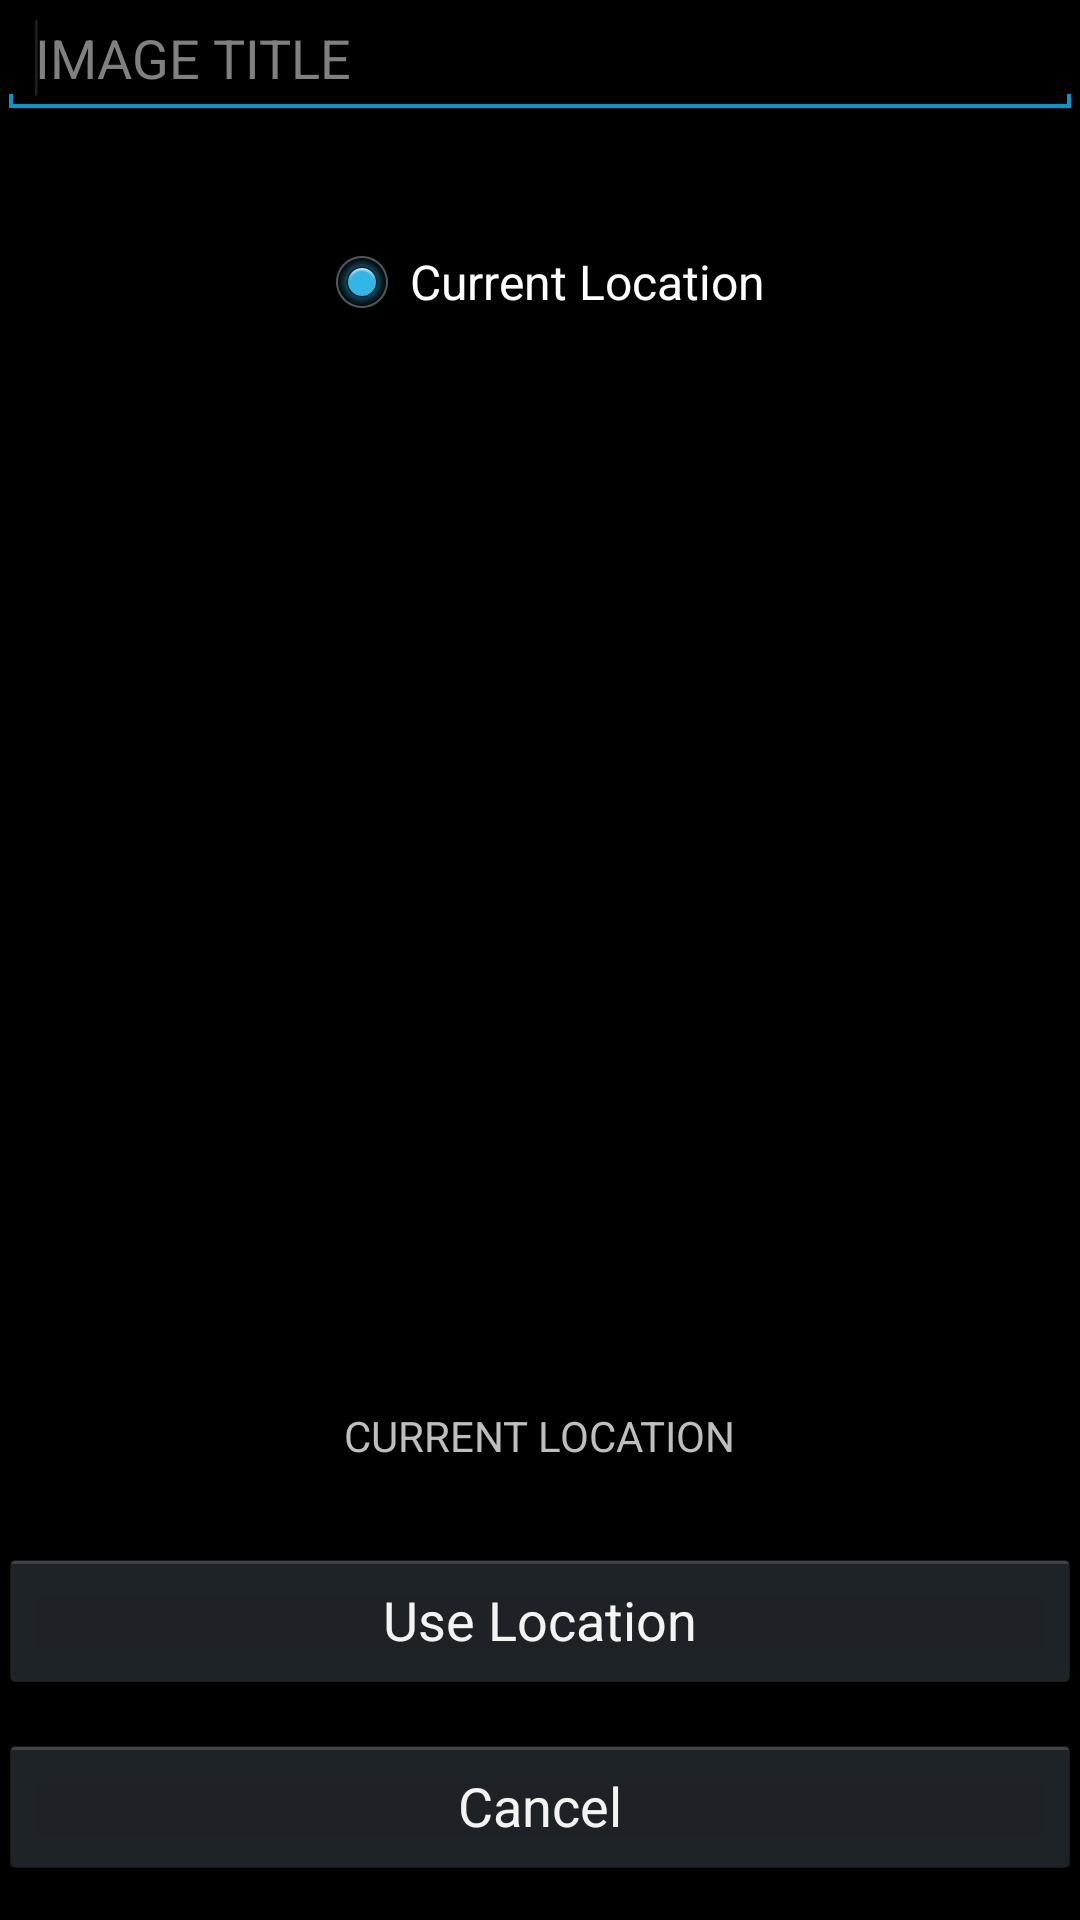

The Android layout XML behind this screen, and the referenced resources:
<!-- AndroidManifest.xml: application theme android:Theme.Holo -->
<!-- res/layout/activity_location.xml -->
<RelativeLayout xmlns:android="http://schemas.android.com/apk/res/android"
    xmlns:tools="http://schemas.android.com/tools"
    android:layout_width="match_parent"
    android:layout_height="match_parent"
    android:gravity="center_horizontal"
    android:paddingBottom="@dimen/activity_vertical_margin"
    android:paddingLeft="@dimen/activity_horizontal_margin"
    android:paddingRight="@dimen/activity_horizontal_margin"
    android:paddingTop="@dimen/activity_vertical_margin"
    android:textAlignment="center"
    tools:context=".LocationActivity" >

    <RadioGroup
        android:id="@+id/group1"
        android:layout_width="match_parent"
        android:layout_height="wrap_content"
        android:checkedButton="@+id/currentLocation"
        android:gravity="center" >

        <RadioButton
            android:id="@+id/currentLocation"
            android:layout_width="wrap_content"
            android:layout_height="match_parent"
            android:layout_marginTop="78dp"
            android:text="Current Location" />

        <RadioButton
            android:id="@+id/save1"
            android:layout_width="wrap_content"
            android:layout_height="wrap_content"
            android:text="Recent Upload 1"
            android:visibility="invisible" />

        <RadioButton
            android:id="@+id/save2"
            android:layout_width="wrap_content"
            android:layout_height="match_parent"
            android:text="Recent Upload 2"
            android:visibility="invisible" />

        <RadioButton
            android:id="@+id/save3"
            android:layout_width="wrap_content"
            android:layout_height="match_parent"
            android:text="Recent Upload 3"
            android:visibility="invisible" />

    </RadioGroup>

    <Button
        android:id="@+id/cancel"
        android:layout_width="match_parent"
        android:layout_height="wrap_content"
        android:layout_alignLeft="@+id/useLocation"
        android:layout_alignParentBottom="true"
        android:layout_marginBottom="14dp"
        android:onClick="cancel"
        android:text="Cancel" />

    <Button
        android:id="@+id/useLocation"
        android:layout_width="match_parent"
        android:layout_height="wrap_content"
        android:layout_above="@+id/cancel"
        android:layout_centerHorizontal="true"
        android:layout_marginBottom="14dp"
        android:onClick="sendPhoto"
        android:text="Use Location" />

    <EditText
        android:id="@+id/imagTitle"
        android:layout_width="match_parent"
        android:layout_height="wrap_content"
        android:layout_alignParentTop="true"
        android:layout_centerHorizontal="true"
        android:ems="10"
        android:hint="IMAGE TITLE" >

        <requestFocus />
    </EditText>

    <TextView
        android:id="@+id/location"
        android:layout_width="wrap_content"
        android:layout_height="wrap_content"
        android:layout_above="@+id/useLocation"
        android:layout_centerHorizontal="true"
        android:layout_marginBottom="28dp"
        android:text="CURRENT LOCATION"
        android:textAppearance="?android:attr/textAppearanceSmall" />

</RelativeLayout>
<!-- resources referenced by this layout -->
<resources>

</resources>
